Labelled photos from "data", an image-classification folder in Monster-IA-Team/Monster-IA-Backend. The possible labels are: basic, Full Throttle, Juiced Mango Loco, Juiced Monarch, The Doctor, Ultra Blue, Ultra Fiesta Mango, Ultra Gold, Ultra Peachy Keen, Ultra Red, Ultra Rosa, Ultra Violet, Ultra Watermelon.

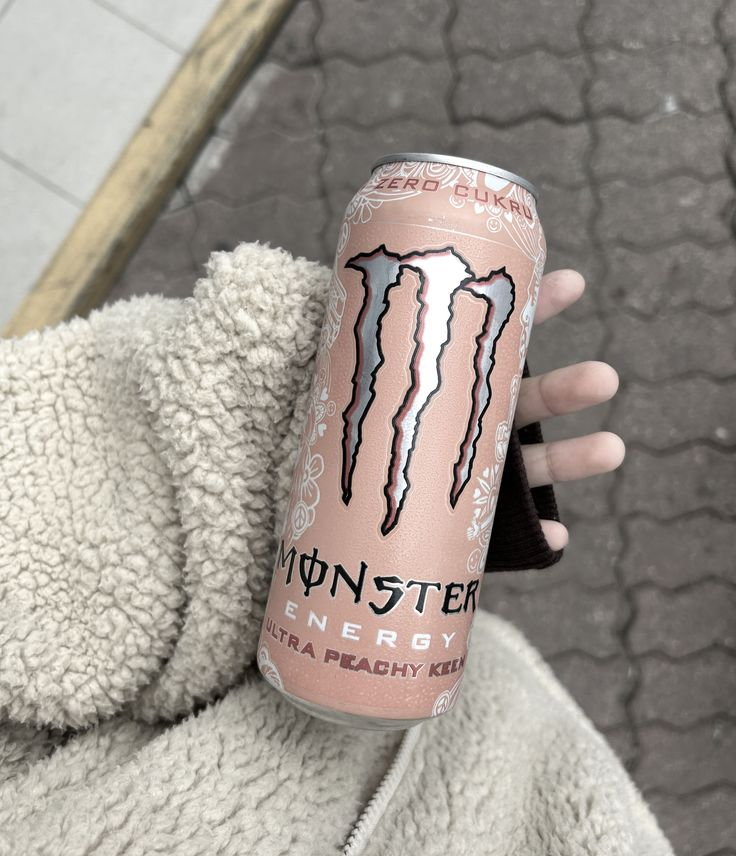
Label: Ultra Peachy Keen

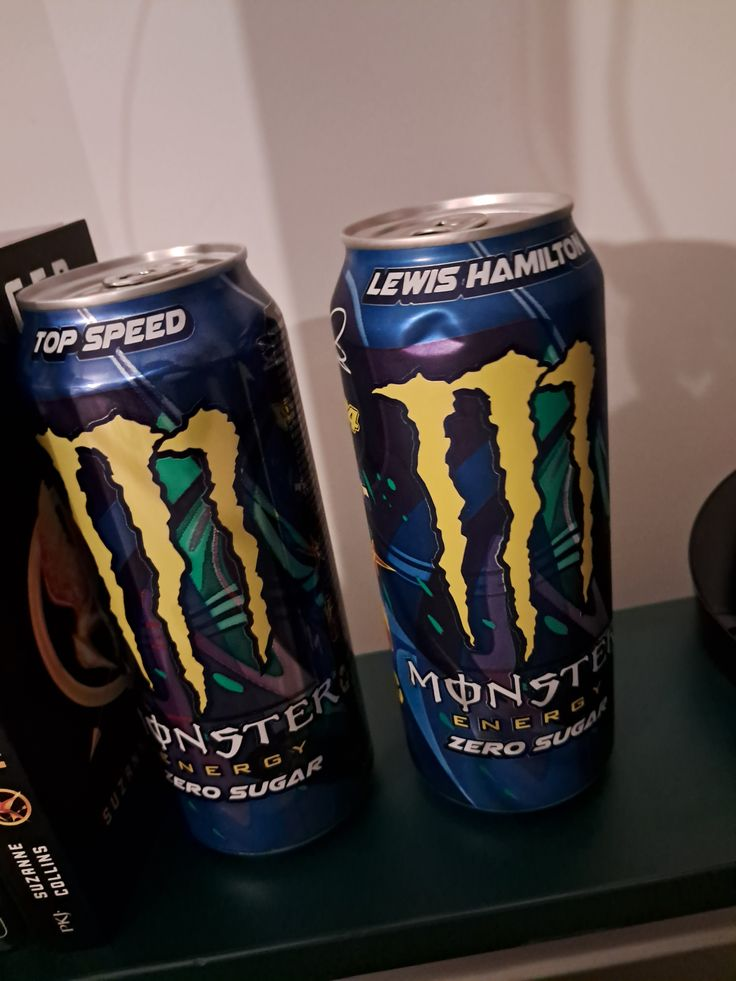
Label: Full Throttle

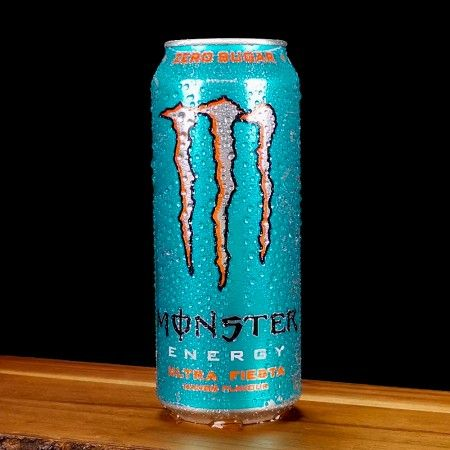
Label: Ultra Fiesta Mango

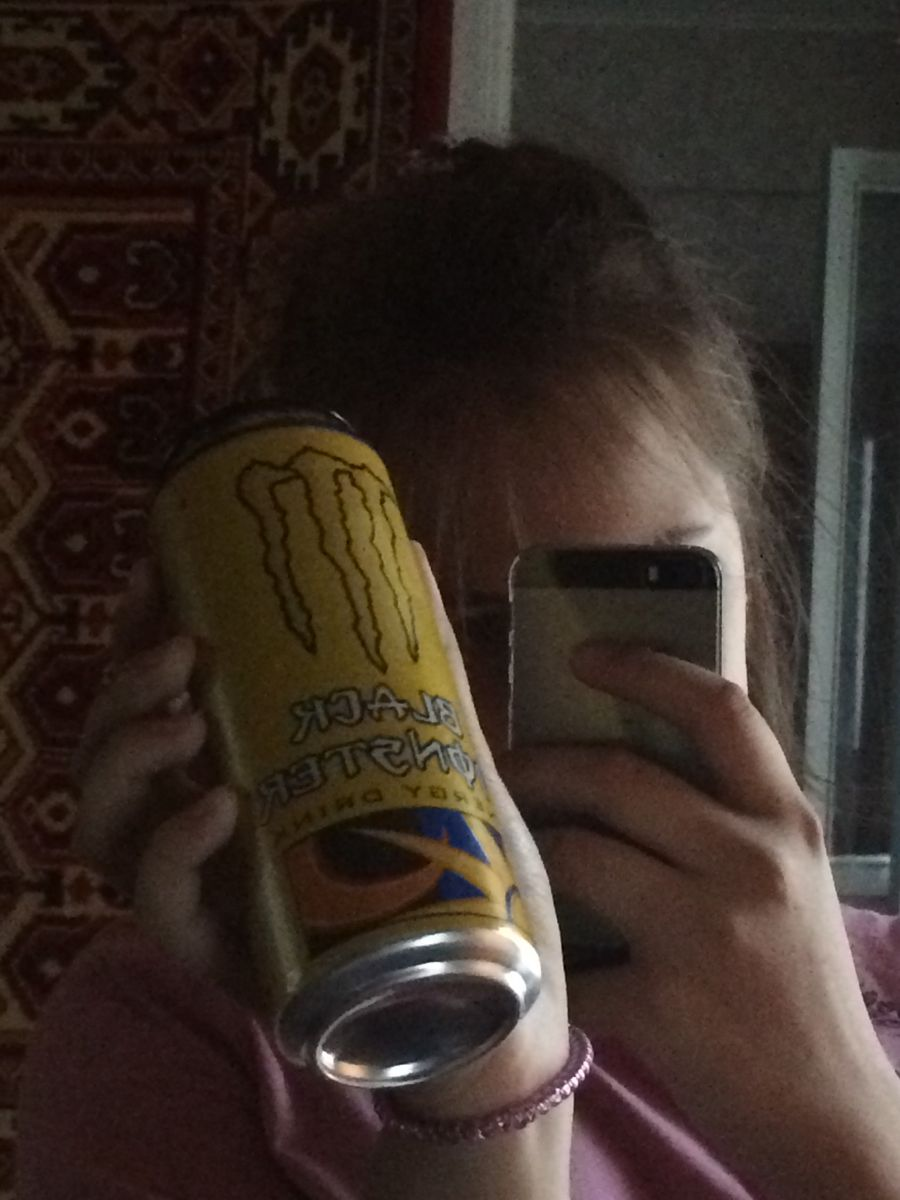
Label: The Doctor

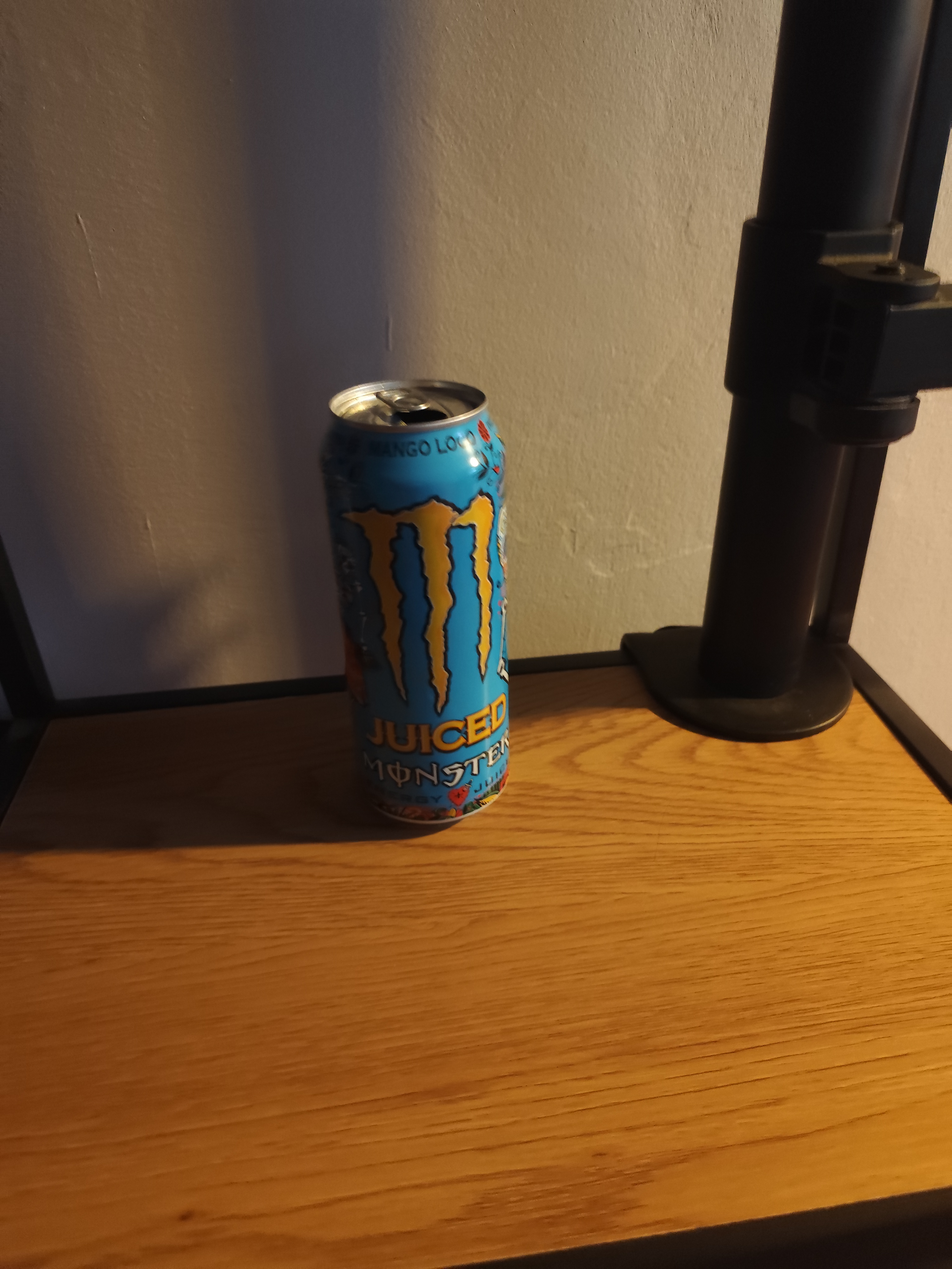
Label: Juiced Mango Loco

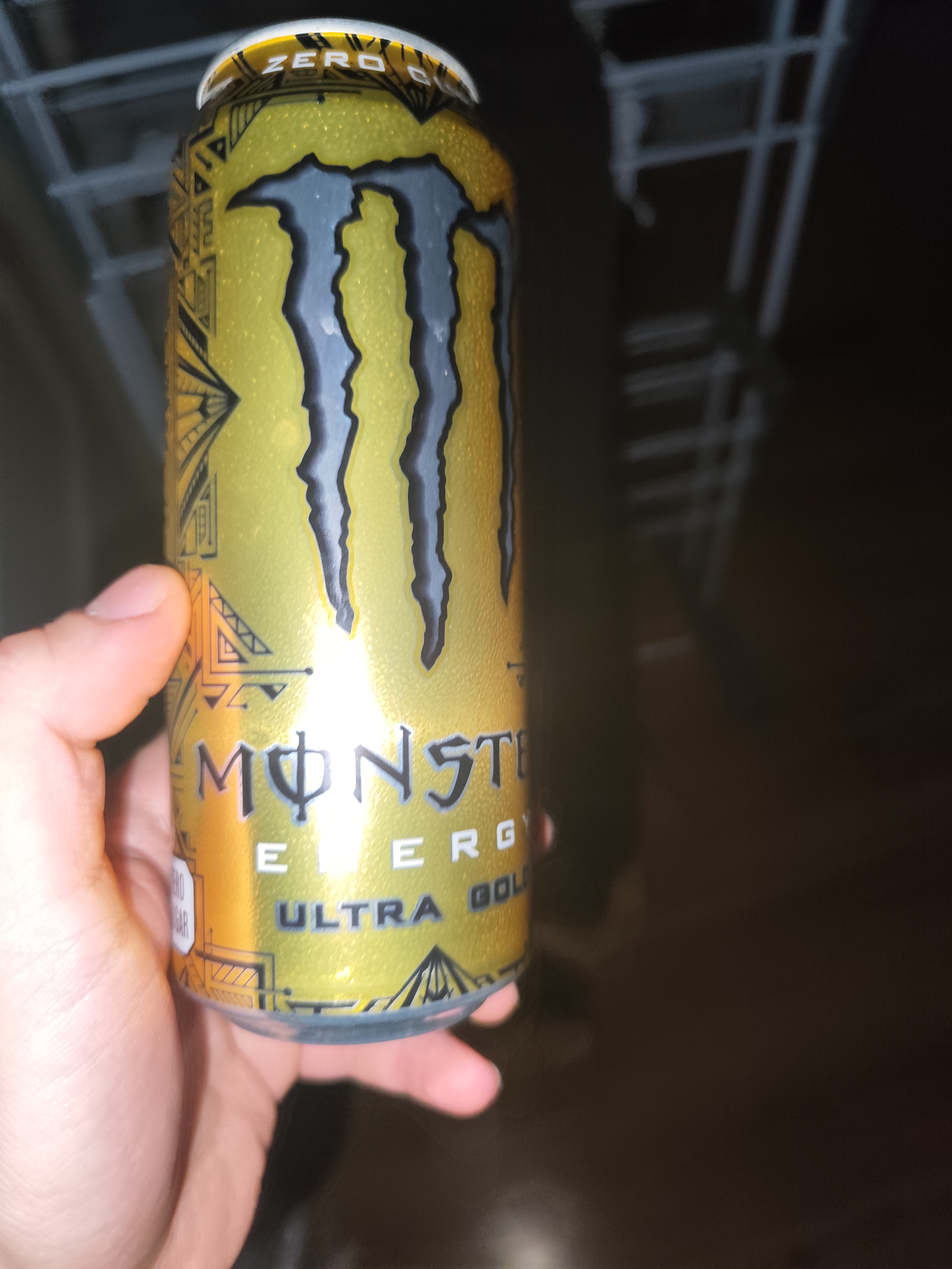
Label: Ultra Gold
